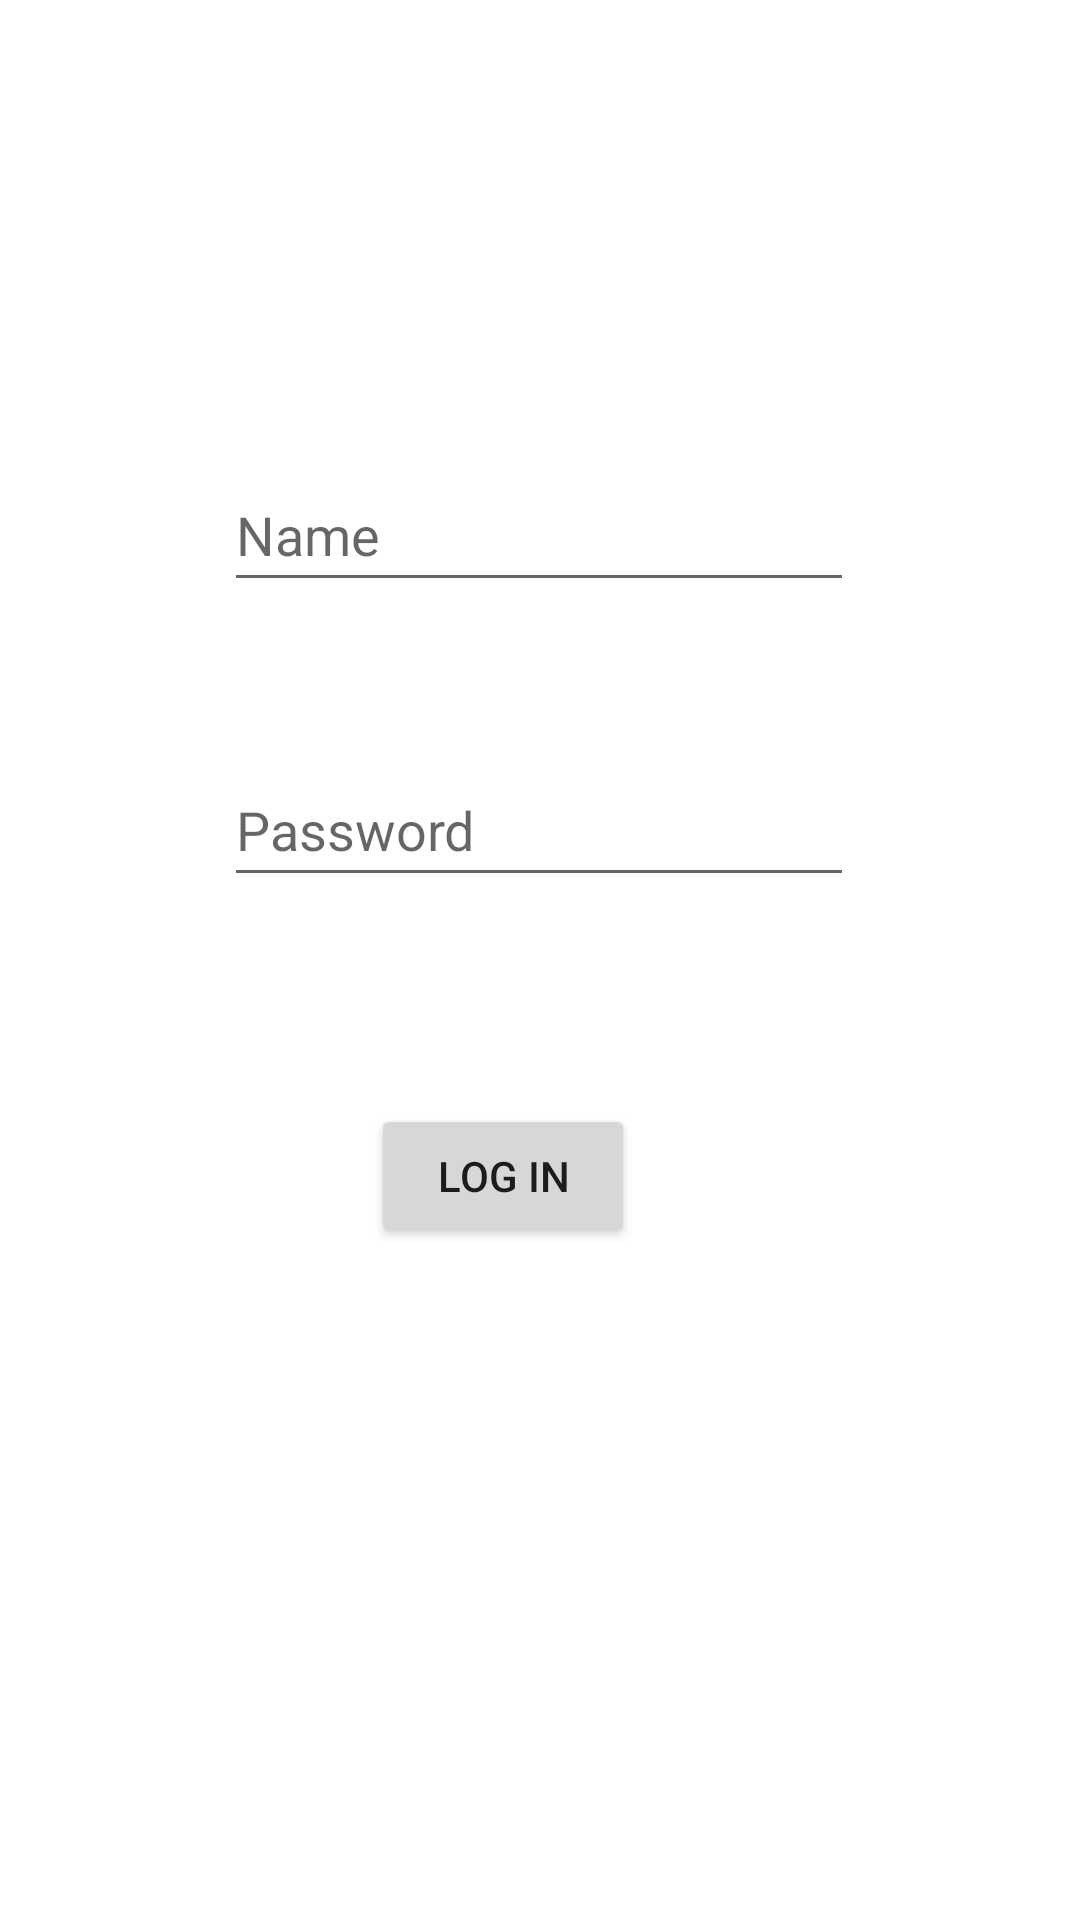

The Android layout XML behind this screen, and the referenced resources:
<!-- AndroidManifest.xml: application theme Theme.FoodFake -->
<!-- res/layout/activity_adminlogin.xml -->
<?xml version="1.0" encoding="utf-8"?>
<androidx.constraintlayout.widget.ConstraintLayout xmlns:android="http://schemas.android.com/apk/res/android"
    xmlns:app="http://schemas.android.com/apk/res-auto"
    xmlns:tools="http://schemas.android.com/tools"
    android:layout_width="match_parent"
    android:layout_height="match_parent"
    tools:context=".AdminloginActivity">


    <EditText
        android:id="@+id/AdetName"
        android:layout_width="wrap_content"
        android:layout_height="wrap_content"
        android:ems="10"
        android:hint="Name"
        android:inputType="textPersonName"
        android:minHeight="48dp"
        app:layout_constraintBottom_toBottomOf="parent"
        app:layout_constraintEnd_toEndOf="parent"
        app:layout_constraintHorizontal_bias="0.497"
        app:layout_constraintStart_toStartOf="parent"
        app:layout_constraintTop_toTopOf="parent"
        app:layout_constraintVertical_bias="0.258" />

    <EditText
        android:id="@+id/AdetPassword"
        android:layout_width="wrap_content"
        android:layout_height="wrap_content"
        android:ems="10"
        android:hint="Password"
        android:inputType="textPassword"
        android:minHeight="48dp"
        app:layout_constraintBottom_toBottomOf="parent"
        app:layout_constraintEnd_toEndOf="parent"
        app:layout_constraintHorizontal_bias="0.497"
        app:layout_constraintStart_toStartOf="parent"
        app:layout_constraintTop_toBottomOf="@+id/AdetName"
        app:layout_constraintVertical_bias="0.129" />

    <Button
        android:id="@+id/AdbtnLogin"
        android:layout_width="wrap_content"
        android:layout_height="wrap_content"
        android:text="Log In"
        app:layout_constraintBottom_toBottomOf="parent"
        app:layout_constraintEnd_toEndOf="parent"
        app:layout_constraintHorizontal_bias="0.455"
        app:layout_constraintStart_toStartOf="parent"
        app:layout_constraintTop_toBottomOf="@+id/AdetPassword"
        app:layout_constraintVertical_bias="0.235" />




</androidx.constraintlayout.widget.ConstraintLayout>
<!-- resources referenced by this layout -->
<resources>
  <style name="Theme.FoodFake" parent="Theme.MaterialComponents.DayNight.DarkActionBar">
          
          <item name="colorPrimary">@color/purple_500</item>
          <item name="colorPrimaryVariant">@color/purple_700</item>
          <item name="colorOnPrimary">@color/white</item>
          
          <item name="colorSecondary">@color/teal_200</item>
          <item name="colorSecondaryVariant">@color/teal_700</item>
          <item name="colorOnSecondary">@color/black</item>
          
          <item name="android:statusBarColor" tools:targetApi="l">?attr/colorPrimaryVariant</item>
          
      </style>
  <!-- not gathered from this repository: default colours our renderer supplied (Android Studio template values) -->
  <color name="purple_500">#FF6200EE</color>
  <color name="purple_700">#FF3700B3</color>
  <color name="teal_200">#FF03DAC5</color>
  <color name="teal_700">#FF018786</color>
  <color name="black">#FF000000</color>
  <color name="white">#FFFFFFFF</color>
</resources>
